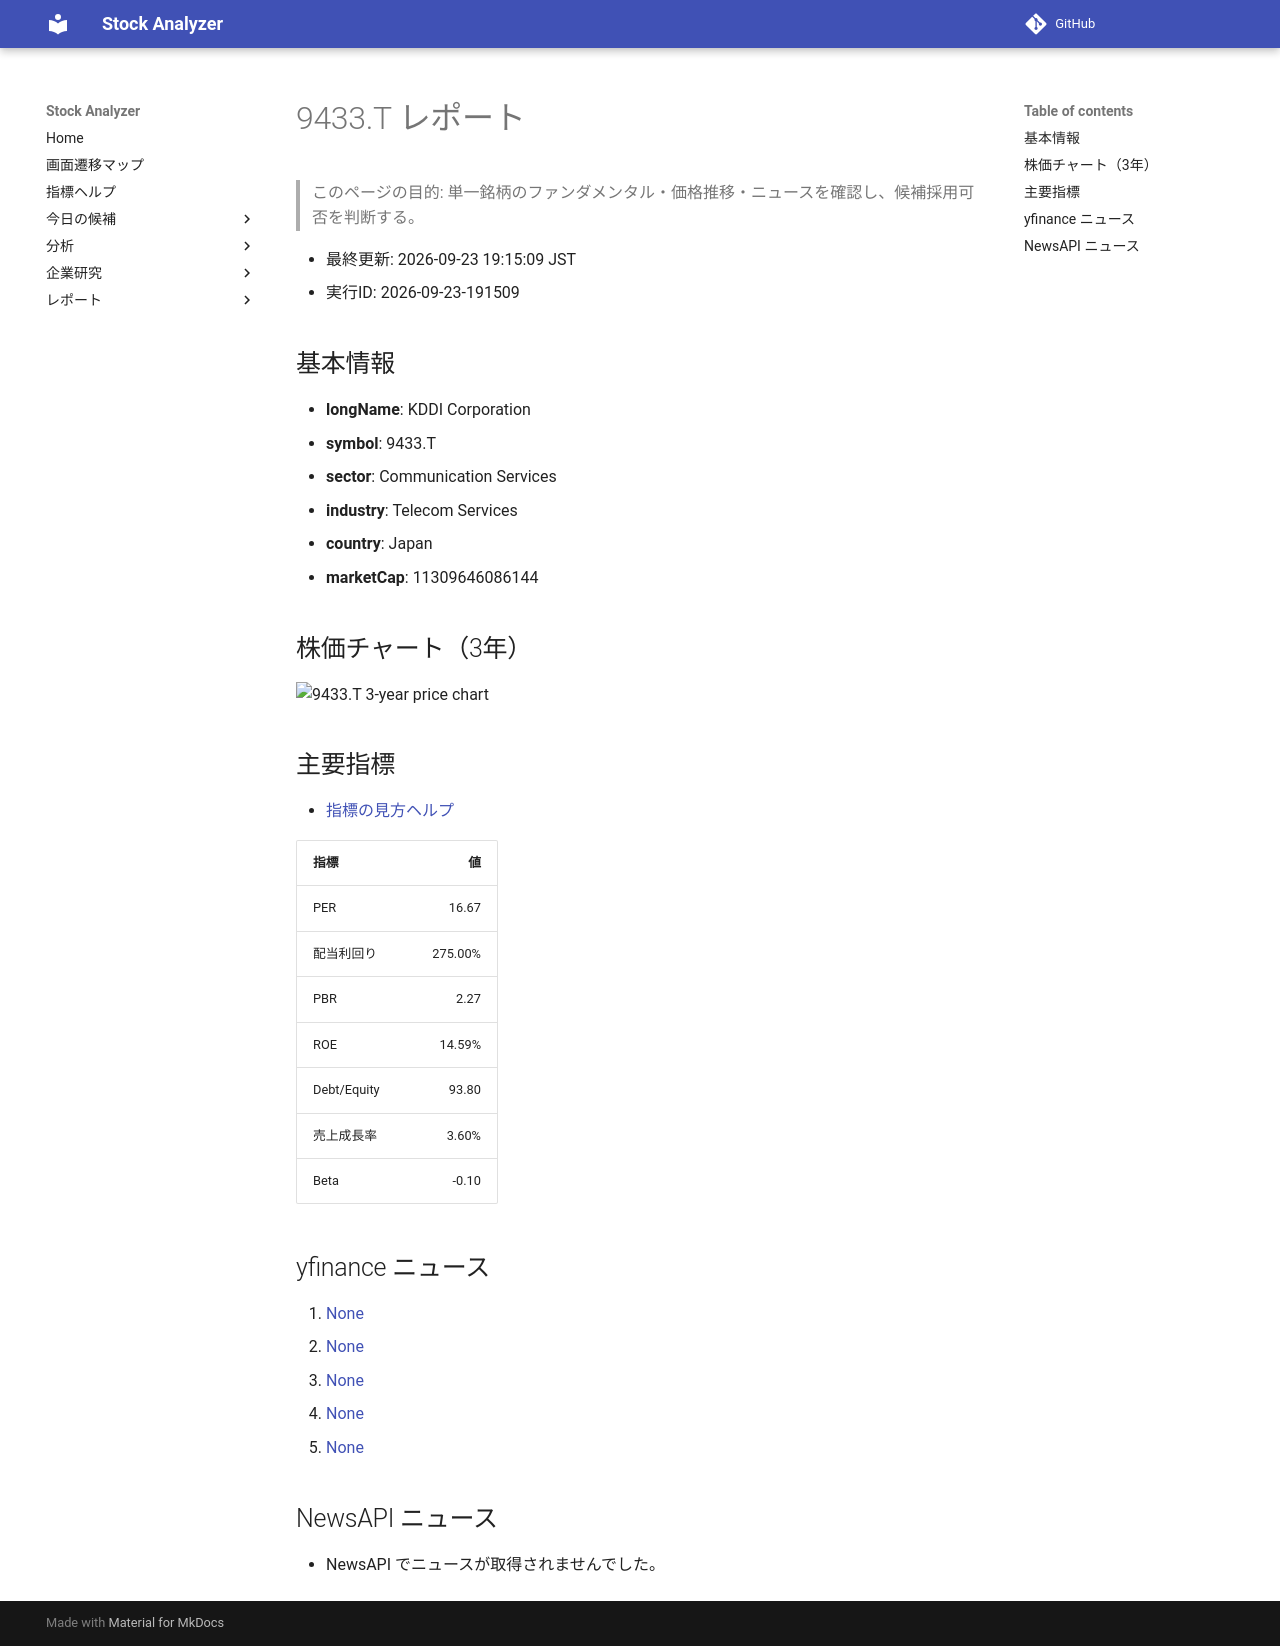

repository: Yumi-note/Making-APP · page: stocks/2026-09-23/191509/9433_T/index.html · generator: mkdocs

# 9433.T レポート

> このページの目的: 単一銘柄のファンダメンタル・価格推移・ニュースを確認し、候補採用可否を判断する。

- 最終更新: 2026-09-23 19:15:09 JST
- 実行ID: 2026-09-23-191509

## 基本情報

- **longName**: KDDI Corporation
- **symbol**: 9433.T
- **sector**: Communication Services
- **industry**: Telecom Services
- **country**: Japan
- **marketCap**: 11309646086144

## 株価チャート（3年）

![9433.T 3-year price chart](9433_T_3y.png)

## 主要指標

- [指標の見方ヘルプ](../../../../indicators.md)

| 指標 | 値 |
|---|---:|
| PER | 16.67 |
| 配当利回り | 275.00% |
| PBR | 2.27 |
| ROE | 14.59% |
| Debt/Equity | 93.80 |
| 売上成長率 | 3.60% |
| Beta | -0.10 |

## yfinance ニュース

1. [None](None)
2. [None](None)
3. [None](None)
4. [None](None)
5. [None](None)

## NewsAPI ニュース

- NewsAPI でニュースが取得されませんでした。
